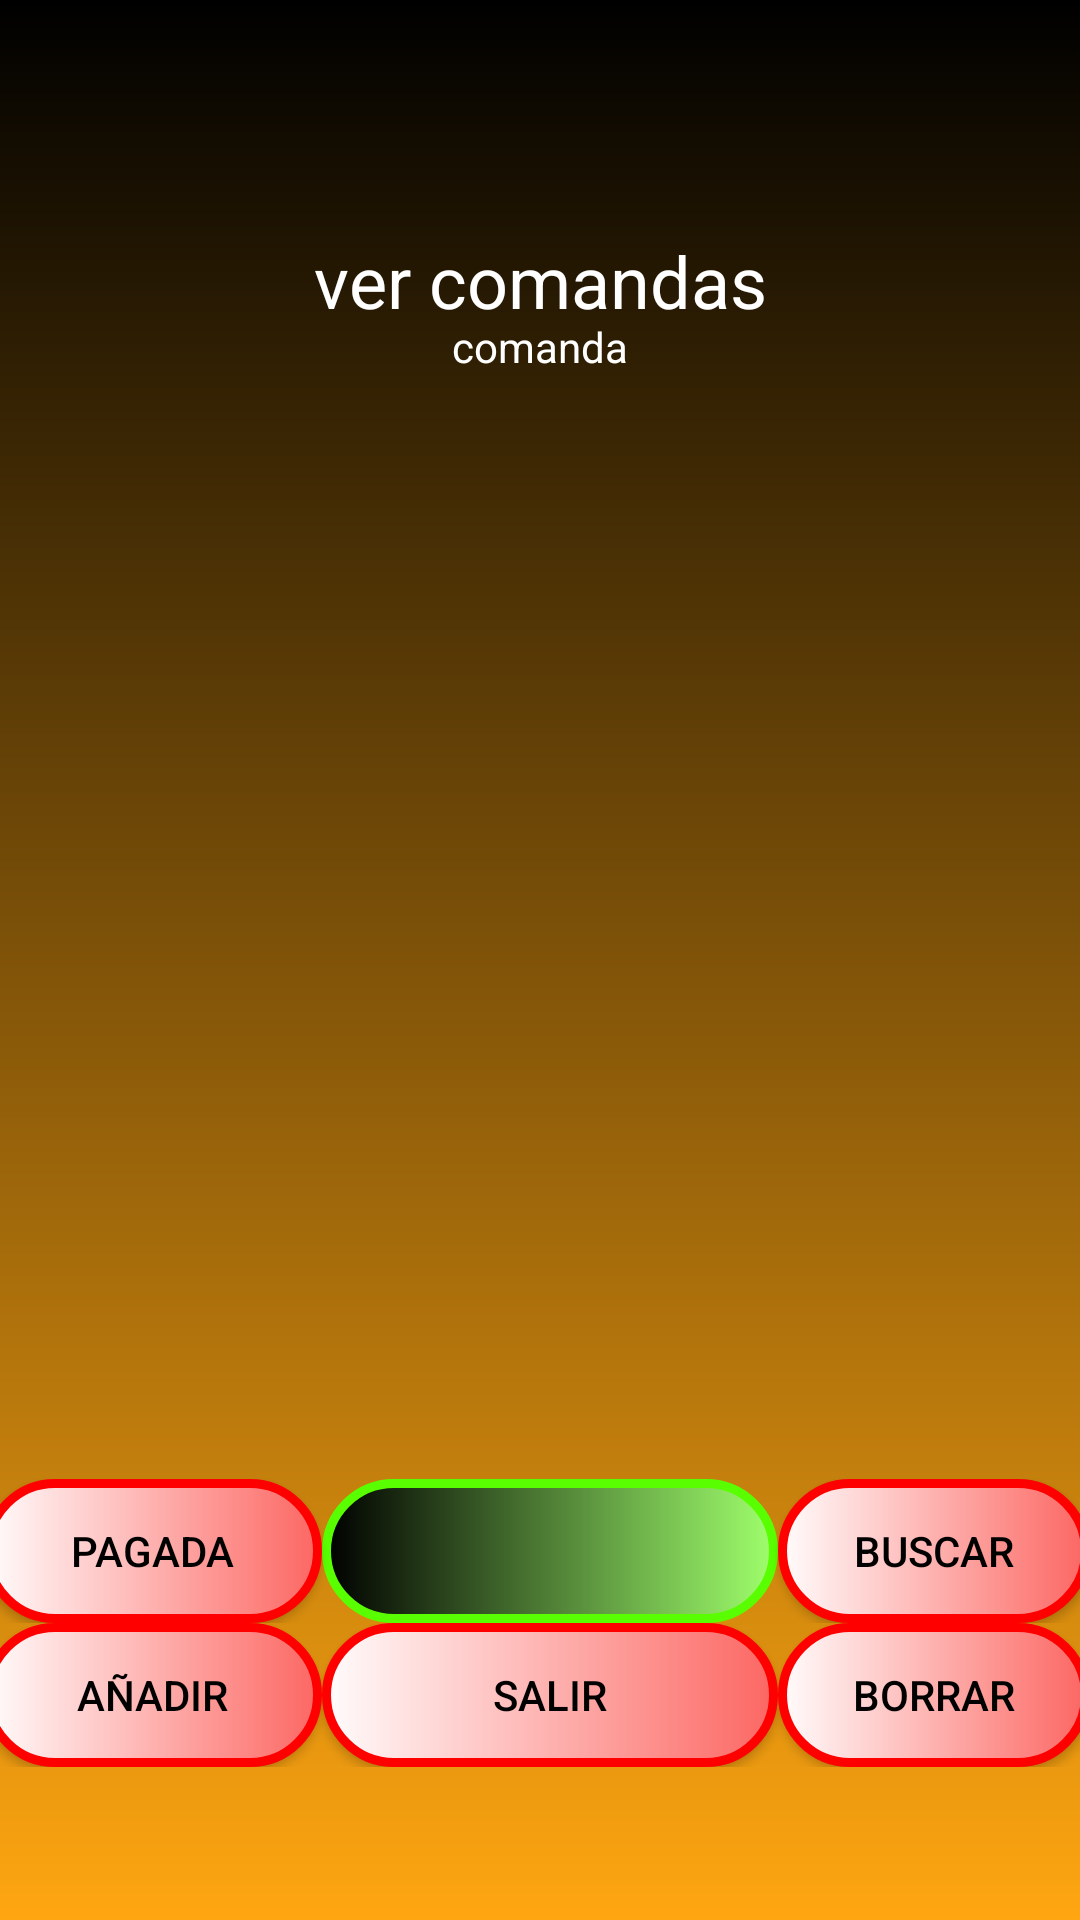

Write the Android layout XML for this screen, with the resource values it uses.
<!-- AndroidManifest.xml: application theme Theme.AppCompat.NoActionBar -->
<!-- res/layout/activity_ver_comanda.xml -->
<?xml version="1.0" encoding="utf-8"?>
<androidx.constraintlayout.widget.ConstraintLayout xmlns:android="http://schemas.android.com/apk/res/android"
    xmlns:app="http://schemas.android.com/apk/res-auto"
    xmlns:tools="http://schemas.android.com/tools"
    android:layout_width="match_parent"
    android:layout_height="match_parent"
    android:background="@drawable/fondofirebase"
    tools:context=".VerComandaActivity">

    <TextView
        android:id="@+id/textView12"
        android:layout_width="wrap_content"
        android:layout_height="wrap_content"
        android:text="ver comandas"
        android:textColor="@color/white"
        android:textSize="24sp"
        app:layout_constraintBottom_toBottomOf="parent"
        app:layout_constraintEnd_toEndOf="parent"
        app:layout_constraintStart_toStartOf="parent"
        app:layout_constraintTop_toTopOf="parent"
        app:layout_constraintVertical_bias="0.127" />

    <TextView
        android:id="@+id/comandaConRed"
        android:layout_width="347dp"
        android:layout_height="428dp"
        android:text="comanda"
        android:textAlignment="center"
        android:textColor="@color/white"
        app:layout_constraintBottom_toBottomOf="parent"
        app:layout_constraintEnd_toEndOf="parent"
        app:layout_constraintStart_toStartOf="parent"
        app:layout_constraintTop_toTopOf="parent" />

    <TableLayout
        android:layout_width="371dp"
        android:layout_height="147dp"
        app:layout_constraintBottom_toBottomOf="parent"
        app:layout_constraintEnd_toEndOf="parent"
        app:layout_constraintHorizontal_bias="0.567"
        app:layout_constraintStart_toStartOf="parent"
        app:layout_constraintTop_toTopOf="parent"
        app:layout_constraintVertical_bias="1.0">

        <TableRow
            android:layout_width="match_parent"
            android:layout_height="match_parent" >

            <Button
                android:id="@+id/pagada"
                android:layout_width="113dp"
                android:layout_height="wrap_content"
                android:background="@drawable/botones"
                android:text="pagada"
                android:textColor="@color/black" />

            <Spinner
                android:id="@+id/spinner2"
                android:layout_width="152dp"
                android:layout_height="match_parent"
                android:background="@drawable/spinner"
                android:popupBackground="@drawable/fondospinner" />

            <Button
                android:id="@+id/buscarConRed"
                android:layout_width="104dp"
                android:layout_height="wrap_content"
                android:background="@drawable/botones"
                android:text="buscar"
                android:textColor="@color/black" />
        </TableRow>

        <TableRow
            android:layout_width="match_parent"
            android:layout_height="match_parent" >

            <Button
                android:id="@+id/addProductos"
                android:layout_width="wrap_content"
                android:layout_height="wrap_content"
                android:background="@drawable/botones"
                android:text="añadir"
                android:textColor="@color/black" />

            <Button
                android:id="@+id/salirConRed"
                android:layout_width="wrap_content"
                android:layout_height="wrap_content"
                android:background="@drawable/botones"
                android:text="salir"
                android:textColor="@color/black" />

            <Button
                android:id="@+id/deleteProductos"
                android:layout_width="wrap_content"
                android:layout_height="wrap_content"
                android:background="@drawable/botones"
                android:text="borrar"
                android:textColor="@color/black" />
        </TableRow>

    </TableLayout>

</androidx.constraintlayout.widget.ConstraintLayout>
<!-- resources referenced by this layout -->
<resources>
  <!-- drawable botones (drawable) -->
  <?xml version="1.0" encoding="utf-8"?>
  <shape xmlns:android="http://schemas.android.com/apk/res/android">
      <corners
          android:radius="50dp"/>
      <stroke
          android:width="3dp"
          android:color="#FF0000"/>
      <solid
          android:color="@color/black"/>
      <gradient
          android:startColor="#FFFCFC"
          android:endColor="#FC6763"
          />
  </shape>
  <!-- drawable fondofirebase (drawable) -->
  <?xml version="1.0" encoding="utf-8"?>
  <shape xmlns:android="http://schemas.android.com/apk/res/android">
      <gradient
          android:startColor="#000000"
          android:endColor="#FFA611"
          android:angle="270"/>
  </shape>
  <!-- drawable fondospinner (drawable) -->
  <?xml version="1.0" encoding="utf-8"?>
  <shape xmlns:android="http://schemas.android.com/apk/res/android">
      <gradient
          android:startColor="#000000"
          android:endColor="#59FF00"
          android:angle="270"/>
  </shape>
  <!-- drawable spinner (drawable) -->
  <?xml version="1.0" encoding="utf-8"?>
  <shape xmlns:android="http://schemas.android.com/apk/res/android">
      <corners
          android:radius="50dp"/>
      <stroke
          android:width="3dp"
          android:color="#59FF00"/>
      <solid
          android:color="@color/black"/>
      <gradient
          android:startColor="#000000"
          android:endColor="#9FFF6C"/>
  </shape>
  <!-- not gathered from this repository: default colours our renderer supplied (Android Studio template values) -->
  <color name="black">#FF000000</color>
  <color name="white">#FFFFFFFF</color>
</resources>
